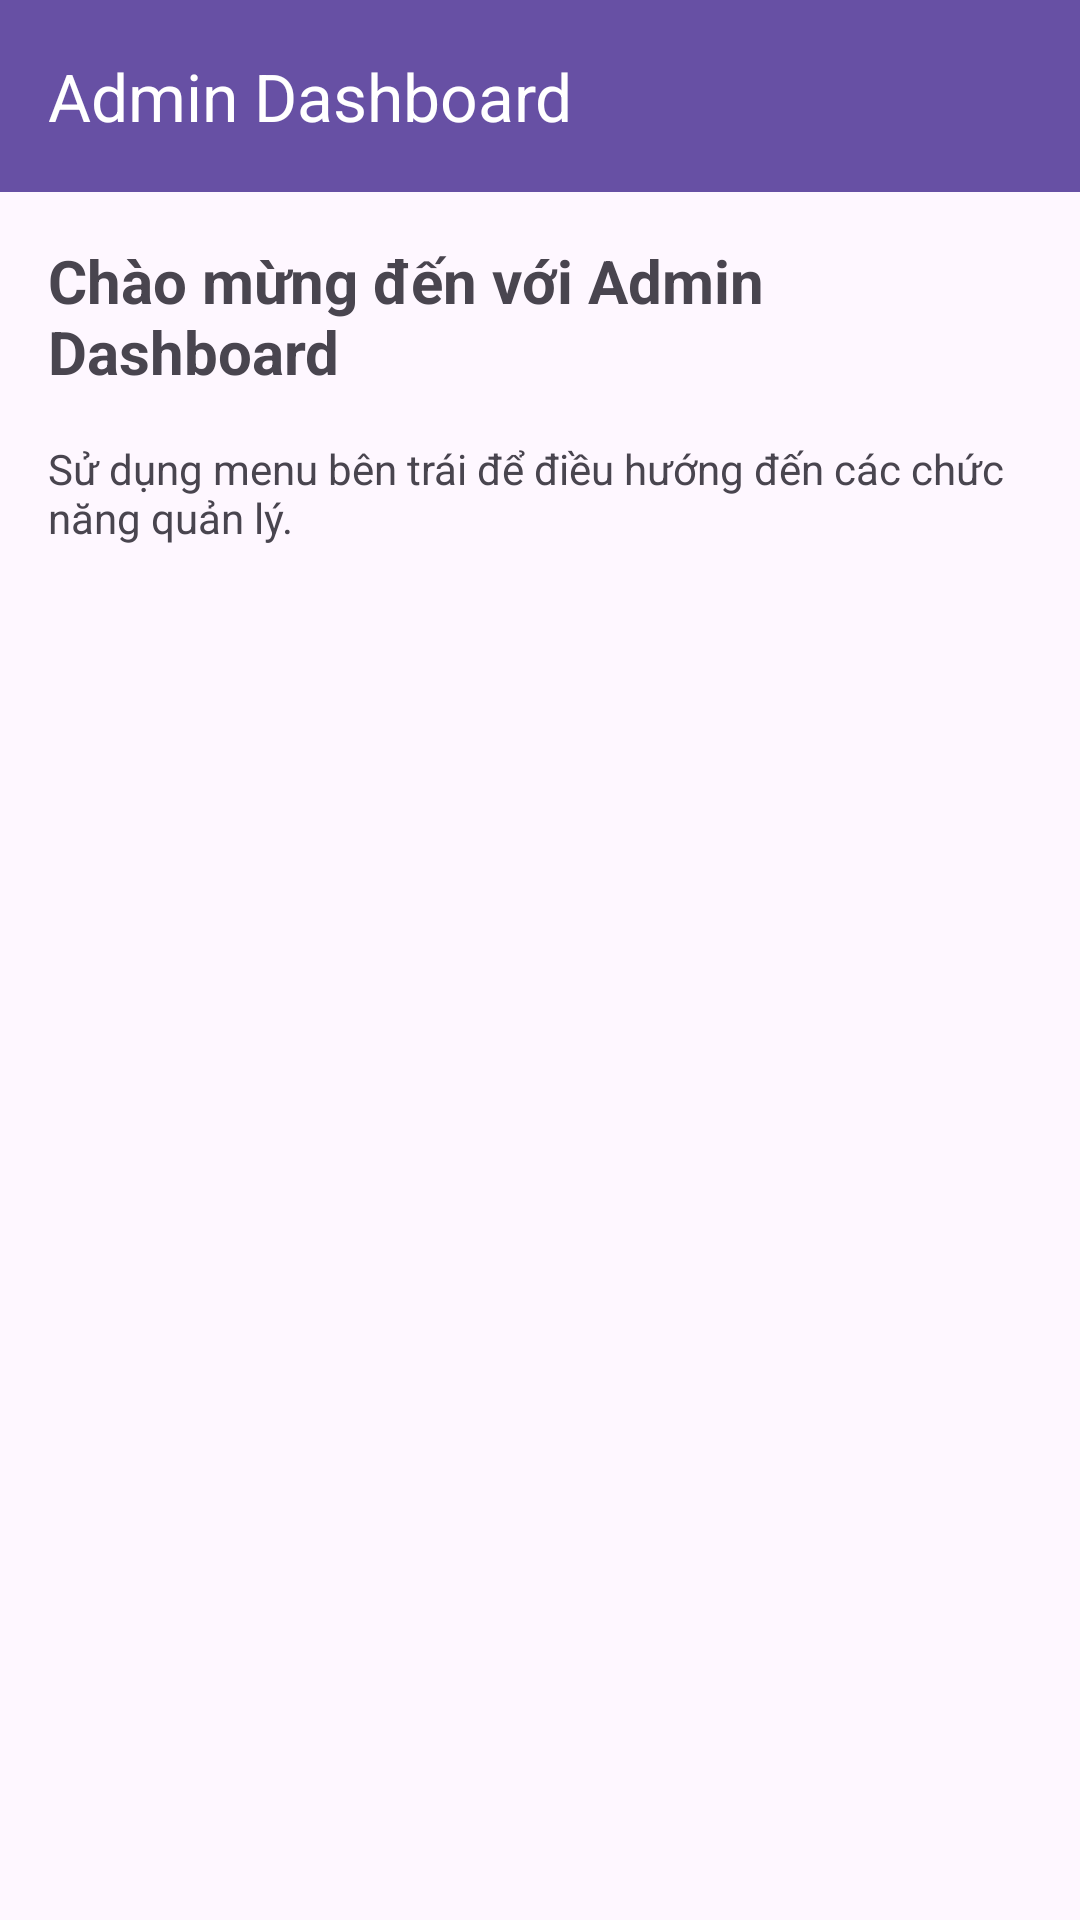

This screen was rendered from an Android layout file. Write that file and the resources it references.
<!-- AndroidManifest.xml: application theme Theme.DA1 -->
<!-- res/layout/activity_admin_dashboard.xml -->
<?xml version="1.0" encoding="utf-8"?>
<androidx.drawerlayout.widget.DrawerLayout xmlns:android="http://schemas.android.com/apk/res/android"
    xmlns:app="http://schemas.android.com/apk/res-auto"
    xmlns:tools="http://schemas.android.com/tools"
    android:id="@+id/drawerLayout"
    android:layout_width="match_parent"
    android:layout_height="match_parent"
    android:fitsSystemWindows="true"
    tools:context=".admin.AdminDashboardActivity"
    tools:openDrawer="start">

    
    <androidx.constraintlayout.widget.ConstraintLayout
        android:layout_width="match_parent"
        android:layout_height="match_parent">

        <com.google.android.material.appbar.AppBarLayout
            android:id="@+id/appBarLayout"
            android:layout_width="0dp"
            android:layout_height="wrap_content"
            android:theme="@style/ThemeOverlay.AppCompat.Dark.ActionBar"
            app:layout_constraintEnd_toEndOf="parent"
            app:layout_constraintStart_toStartOf="parent"
            app:layout_constraintTop_toTopOf="parent">

            <androidx.appcompat.widget.Toolbar
                android:id="@+id/toolbar"
                android:layout_width="match_parent"
                android:layout_height="?attr/actionBarSize"
                android:background="?attr/colorPrimary"
                app:popupTheme="@style/ThemeOverlay.AppCompat.Light"
                app:title="Admin Dashboard"
                app:titleTextColor="@android:color/white" />

        </com.google.android.material.appbar.AppBarLayout>

        <FrameLayout
            android:id="@+id/contentFrame"
            android:layout_width="0dp"
            android:layout_height="0dp"
            app:layout_constraintBottom_toBottomOf="parent"
            app:layout_constraintEnd_toEndOf="parent"
            app:layout_constraintStart_toStartOf="parent"
            app:layout_constraintTop_toBottomOf="@+id/appBarLayout">

            <androidx.constraintlayout.widget.ConstraintLayout
                android:layout_width="match_parent"
                android:layout_height="match_parent"
                android:padding="16dp">

                <TextView
                    android:id="@+id/tvWelcome"
                    android:layout_width="wrap_content"
                    android:layout_height="wrap_content"
                    android:text="Chào mừng đến với Admin Dashboard"
                    android:textSize="20sp"
                    android:textStyle="bold"
                    app:layout_constraintEnd_toEndOf="parent"
                    app:layout_constraintStart_toStartOf="parent"
                    app:layout_constraintTop_toTopOf="parent" />

                <TextView
                    android:id="@+id/tvDescription"
                    android:layout_width="0dp"
                    android:layout_height="wrap_content"
                    android:layout_marginTop="16dp"
                    android:text="Sử dụng menu bên trái để điều hướng đến các chức năng quản lý."
                    android:textSize="14sp"
                    app:layout_constraintEnd_toEndOf="parent"
                    app:layout_constraintStart_toStartOf="parent"
                    app:layout_constraintTop_toBottomOf="@+id/tvWelcome" />

            </androidx.constraintlayout.widget.ConstraintLayout>

        </FrameLayout>

    </androidx.constraintlayout.widget.ConstraintLayout>

    
    <com.google.android.material.navigation.NavigationView
        android:id="@+id/navigationView"
        android:layout_width="280dp"
        android:layout_height="match_parent"
        android:layout_gravity="start"
        android:fitsSystemWindows="true"
        app:headerLayout="@layout/nav_header_admin"
        app:menu="@menu/admin_navigation_menu"
        app:itemIconTint="@android:color/black"
        app:itemTextColor="@android:color/black" />

</androidx.drawerlayout.widget.DrawerLayout>
<!-- res/layout/nav_header_admin.xml (included above) -->
<?xml version="1.0" encoding="utf-8"?>
<LinearLayout xmlns:android="http://schemas.android.com/apk/res/android"
    xmlns:app="http://schemas.android.com/apk/res-auto"
    android:layout_width="match_parent"
    android:layout_height="160dp"
    android:background="#4FC3F7"
    android:orientation="vertical"
    android:padding="16dp"
    android:theme="@style/ThemeOverlay.AppCompat.Dark.ActionBar">

    <RelativeLayout
        android:layout_width="match_parent"
        android:layout_height="wrap_content">

        <TextView
            android:id="@+id/tvLogo"
            android:layout_width="wrap_content"
            android:layout_height="wrap_content"
            android:text="Logo"
            android:textColor="@android:color/white"
            android:textSize="20sp"
            android:textStyle="bold" />

        <ImageButton
            android:id="@+id/btnCloseDrawer"
            android:layout_width="40dp"
            android:layout_height="40dp"
            android:layout_alignParentEnd="true"
            android:background="?attr/selectableItemBackgroundBorderless"
            android:contentDescription="Close"
            android:src="@android:drawable/ic_menu_close_clear_cancel"
            android:tint="@android:color/white" />

    </RelativeLayout>

    <TextView
        android:layout_width="wrap_content"
        android:layout_height="wrap_content"
        android:layout_marginTop="16dp"
        android:text="Admin Dashboard"
        android:textColor="@android:color/white"
        android:textSize="18sp"
        android:textStyle="bold" />

</LinearLayout>
<!-- resources referenced by this layout -->
<resources>
  <style name="Theme.DA1" parent="Base.Theme.DA1" />
  <style name="Base.Theme.DA1" parent="Theme.Material3.DayNight.NoActionBar">
          
          
      </style>
</resources>
